Image classification data set "RFMID - Cropped" (mys3lfasfaan/Advanced_Retinal_Classification on GitHub). Class labels (4): ARMD, MYA, normal, TSLN.

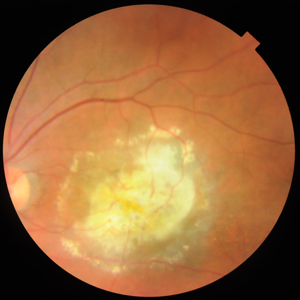
Label: ARMD

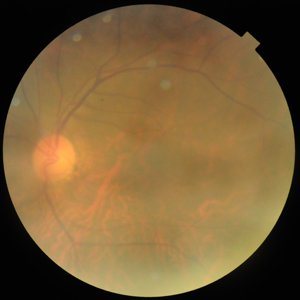
Label: TSLN

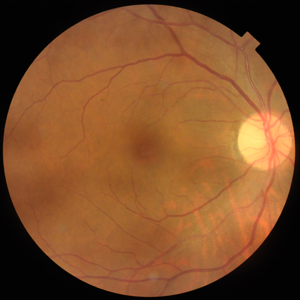
Label: normal

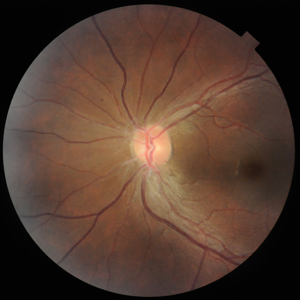
Label: normal

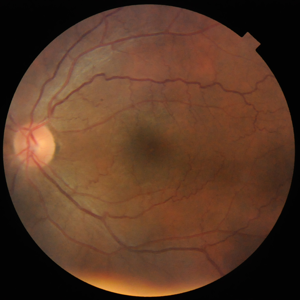
Label: normal

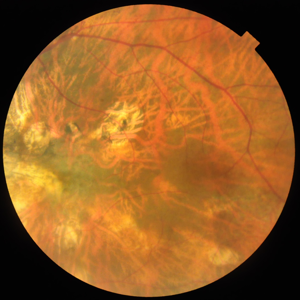
Label: MYA
